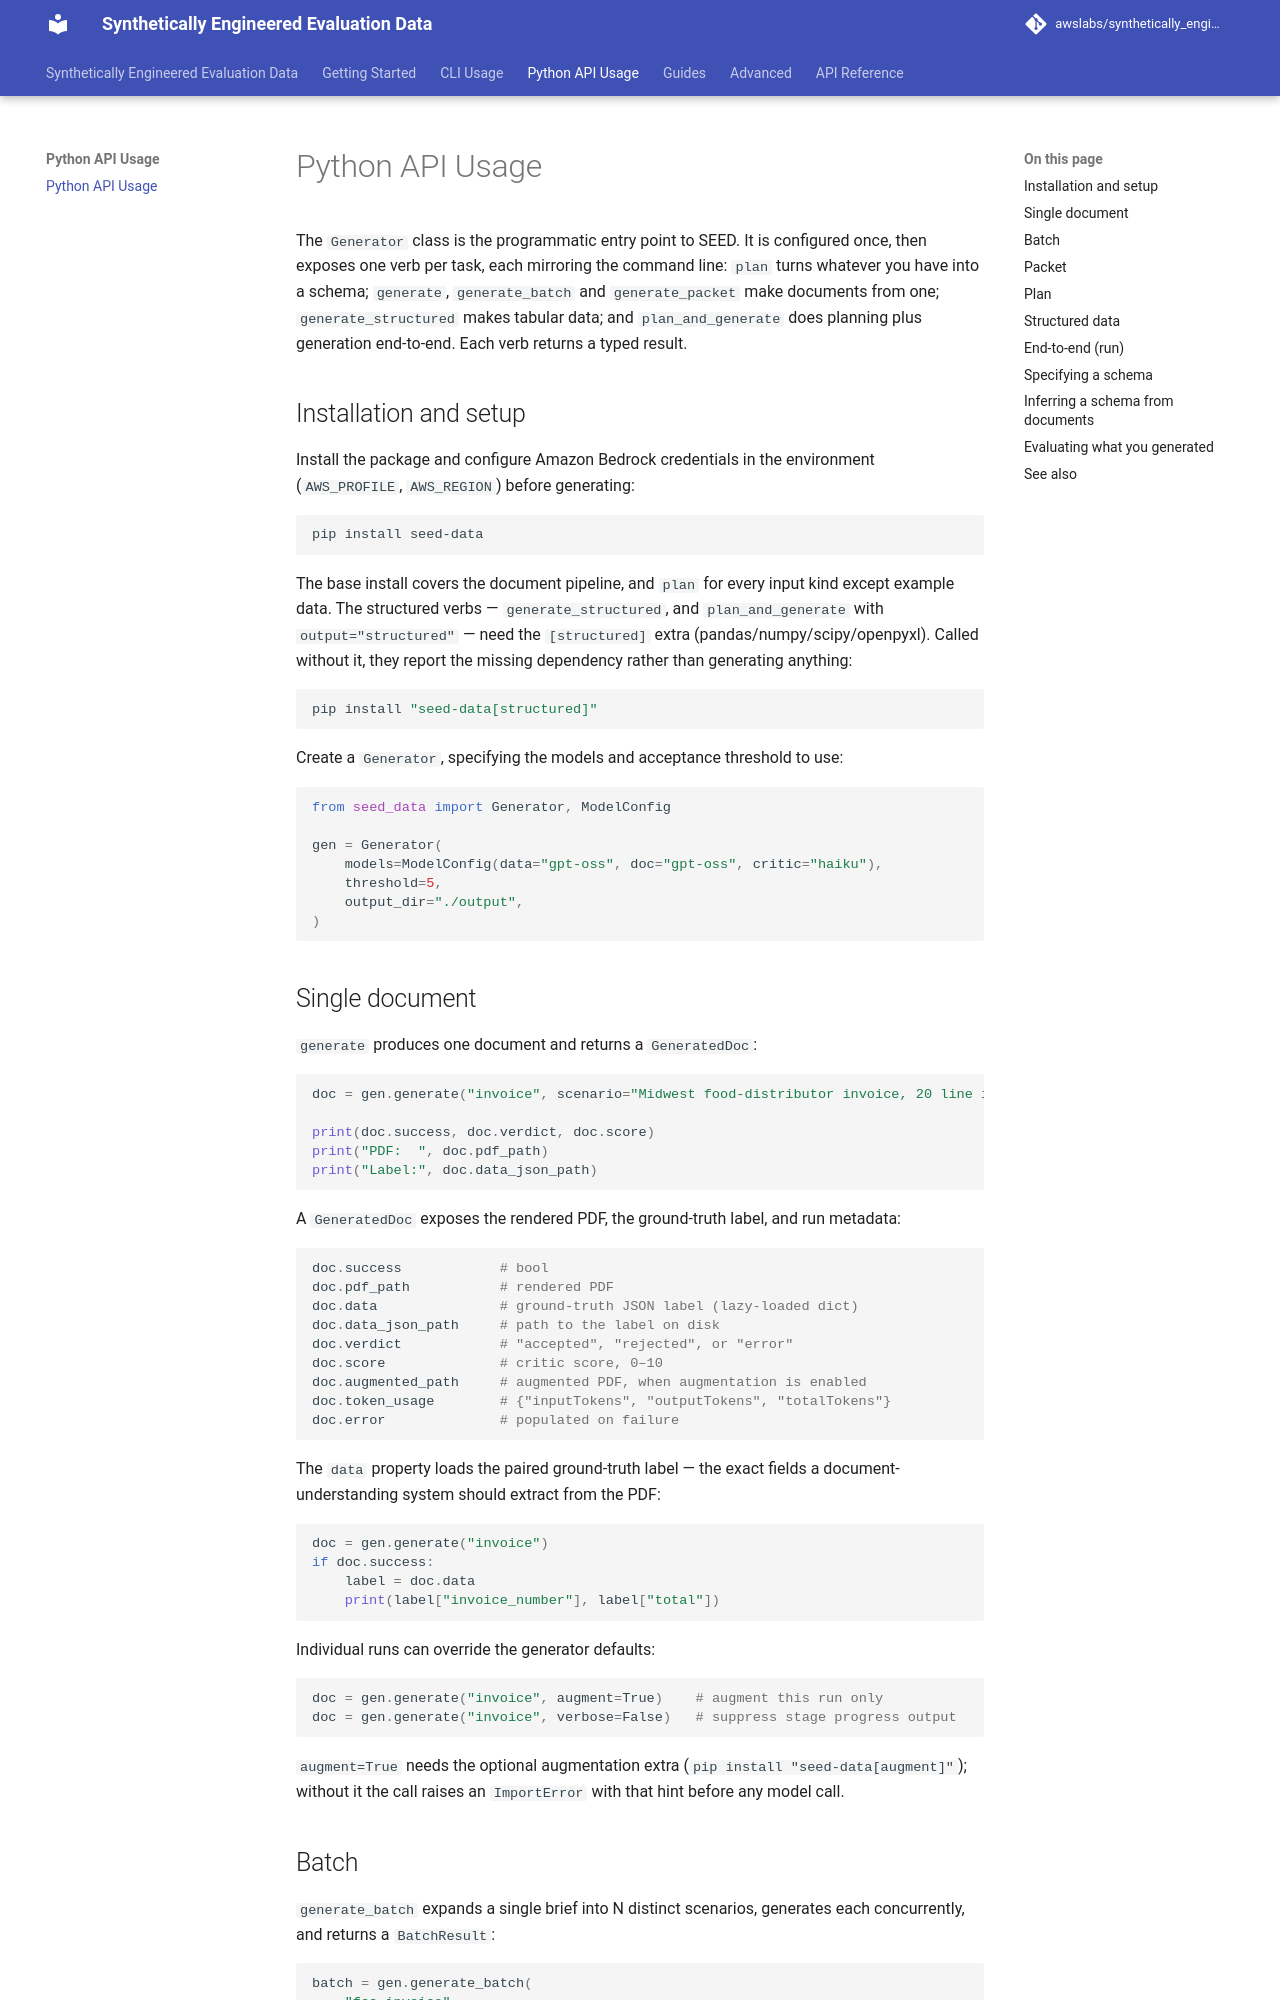

repository: awslabs/synthetically_engineered_evaluation_data · page: Python-API-Usage/index.html · generator: mkdocs

---
title: Python API Usage
---

# Python API Usage

The `Generator` class is the programmatic entry point to SEED. It is configured
once, then exposes one verb per task, each mirroring the command line: `plan`
turns whatever you have into a schema; `generate`, `generate_batch` and
`generate_packet` make documents from one; `generate_structured` makes tabular
data; and `plan_and_generate` does planning plus generation end-to-end. Each verb returns a typed
result.

## Installation and setup

Install the package and configure Amazon Bedrock credentials in the environment
(`AWS_PROFILE`, `AWS_REGION`) before generating:

```bash
pip install seed-data
```

The base install covers the document pipeline, and `plan` for every input kind
except example data. The structured verbs — `generate_structured`, and `plan_and_generate` with
`output="structured"` — need the `[structured]` extra
(pandas/numpy/scipy/openpyxl). Called without it, they report the missing
dependency rather than generating anything:

```bash
pip install "seed-data[structured]"
```

Create a `Generator`, specifying the models and acceptance threshold to use:

```python
from seed_data import Generator, ModelConfig

gen = Generator(
    models=ModelConfig(data="gpt-oss", doc="gpt-oss", critic="haiku"),
    threshold=5,
    output_dir="./output",
)
```

## Single document

`generate` produces one document and returns a `GeneratedDoc`:

```python
doc = gen.generate("invoice", scenario="Midwest food-distributor invoice, 20 line items")

print(doc.success, doc.verdict, doc.score)
print("PDF:  ", doc.pdf_path)
print("Label:", doc.data_json_path)
```

A `GeneratedDoc` exposes the rendered PDF, the ground-truth label, and run metadata:

```python
doc.success            # bool
doc.pdf_path           # rendered PDF
doc.data               # ground-truth JSON label (lazy-loaded dict)
doc.data_json_path     # path to the label on disk
doc.verdict            # "accepted", "rejected", or "error"
doc.score              # critic score, 0–10
doc.augmented_path     # augmented PDF, when augmentation is enabled
doc.token_usage        # {"inputTokens", "outputTokens", "totalTokens"}
doc.error              # populated on failure
```

The `data` property loads the paired ground-truth label — the exact fields a
document-understanding system should extract from the PDF:

```python
doc = gen.generate("invoice")
if doc.success:
    label = doc.data
    print(label["invoice_number"], label["total"])
```

Individual runs can override the generator defaults:

```python
doc = gen.generate("invoice", augment=True)    # augment this run only
doc = gen.generate("invoice", verbose=False)   # suppress stage progress output
```

`augment=True` needs the optional augmentation extra (`pip install "seed-data[augment]"`);
without it the call raises an `ImportError` with that hint before any model call.
